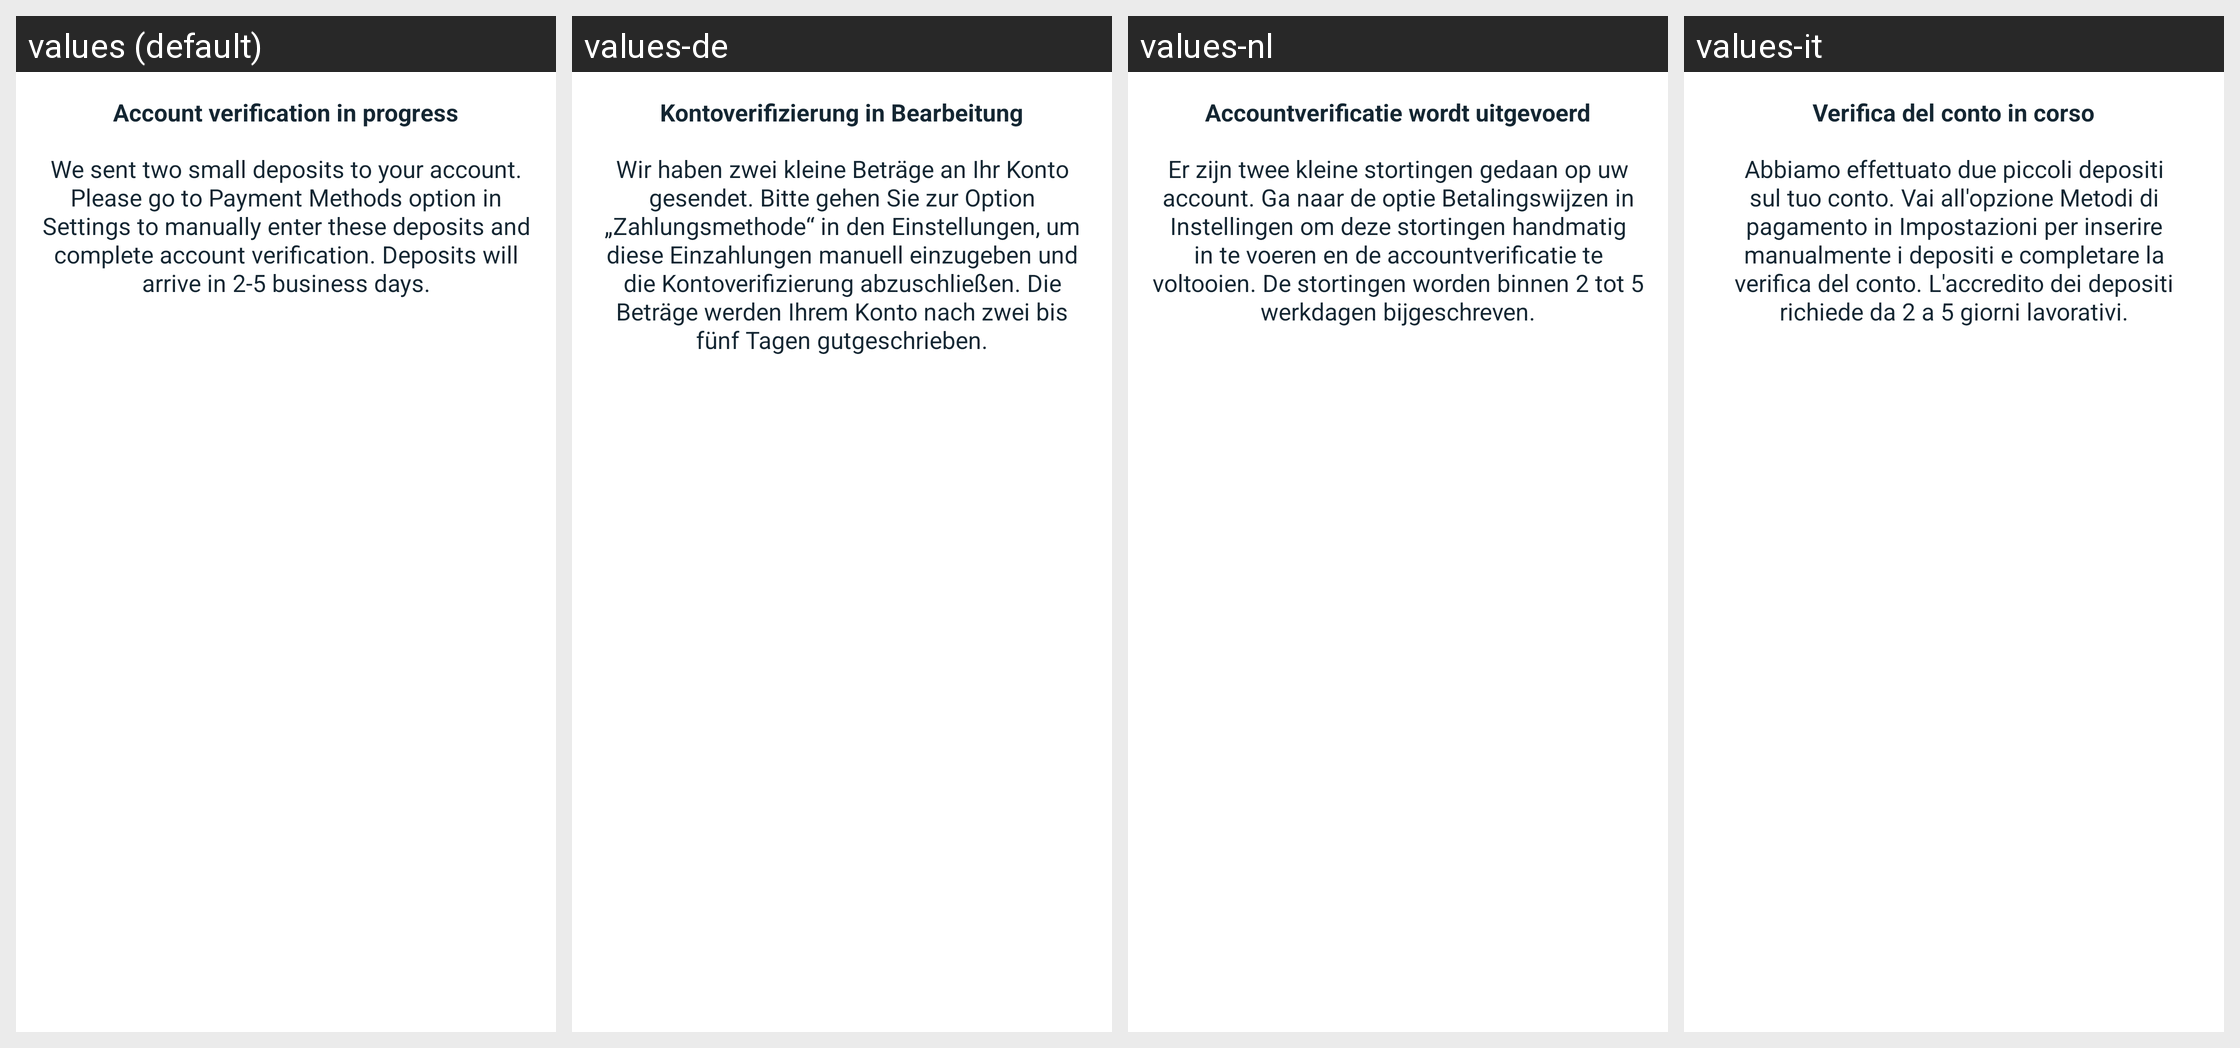

Locale-by-locale string values for the Android screen shown in this grid:
Android screen res/layout/dialog_cdv_in_progress.xml rendered under 4 locales, left to right: values (default), values-de, values-nl, values-it. Device: Nexus 5 (rendered at 1080×1920; each locale shown at half size, 540×960, under a caption strip naming it); theme Theme.Coinbase.
Other locales in the repository, not shown: values-ac, values-ar, values-cs, values-el, values-es, values-fi, values-fr, values-id, values-in, values-ja, values-ko, values-lt, values-pl, values-pt, values-pt-rBR, values-pt-rPT, values-ro, values-ru, values-th, values-zh, values-zh-rCN, values-zh-rTW.
Strings drawn on this screen, with the default value and each locale's value (text and hints the layout hard-codes, and strings that could not be matched under every locale, appear in the picture but are not listed):

account_verification_in_progress
  values: Account verification in progress
  values-de: Kontoverifizierung in Bearbeitung
  values-nl: Accountverificatie wordt uitgevoerd
  values-it: Verifica del conto in corso

cdv_verification_details
  values: We sent two small deposits to your account. Please go to Payment Methods option in Settings to manually enter these deposits and complete account verification. Deposits will arrive in 2-5 business days.
  values-de: Wir haben zwei kleine Beträge an Ihr Konto gesendet. Bitte gehen Sie zur Option „Zahlungsmethode“ in den Einstellungen, um diese Einzahlungen manuell einzugeben und die Kontoverifizierung abzuschließen. Die Beträge werden Ihrem Konto nach zwei bis fünf Tagen gutgeschrieben.
  values-nl: Er zijn twee kleine stortingen gedaan op uw account. Ga naar de optie Betalingswijzen in Instellingen om deze stortingen handmatig in te voeren en de accountverificatie te voltooien. De stortingen worden binnen 2 tot 5 werkdagen bijgeschreven.
  values-it: Abbiamo effettuato due piccoli depositi sul tuo conto. Vai all'opzione Metodi di pagamento in Impostazioni per inserire manualmente i depositi e completare la verifica del conto. L'accredito dei depositi richiede da 2 a 5 giorni lavorativi.
